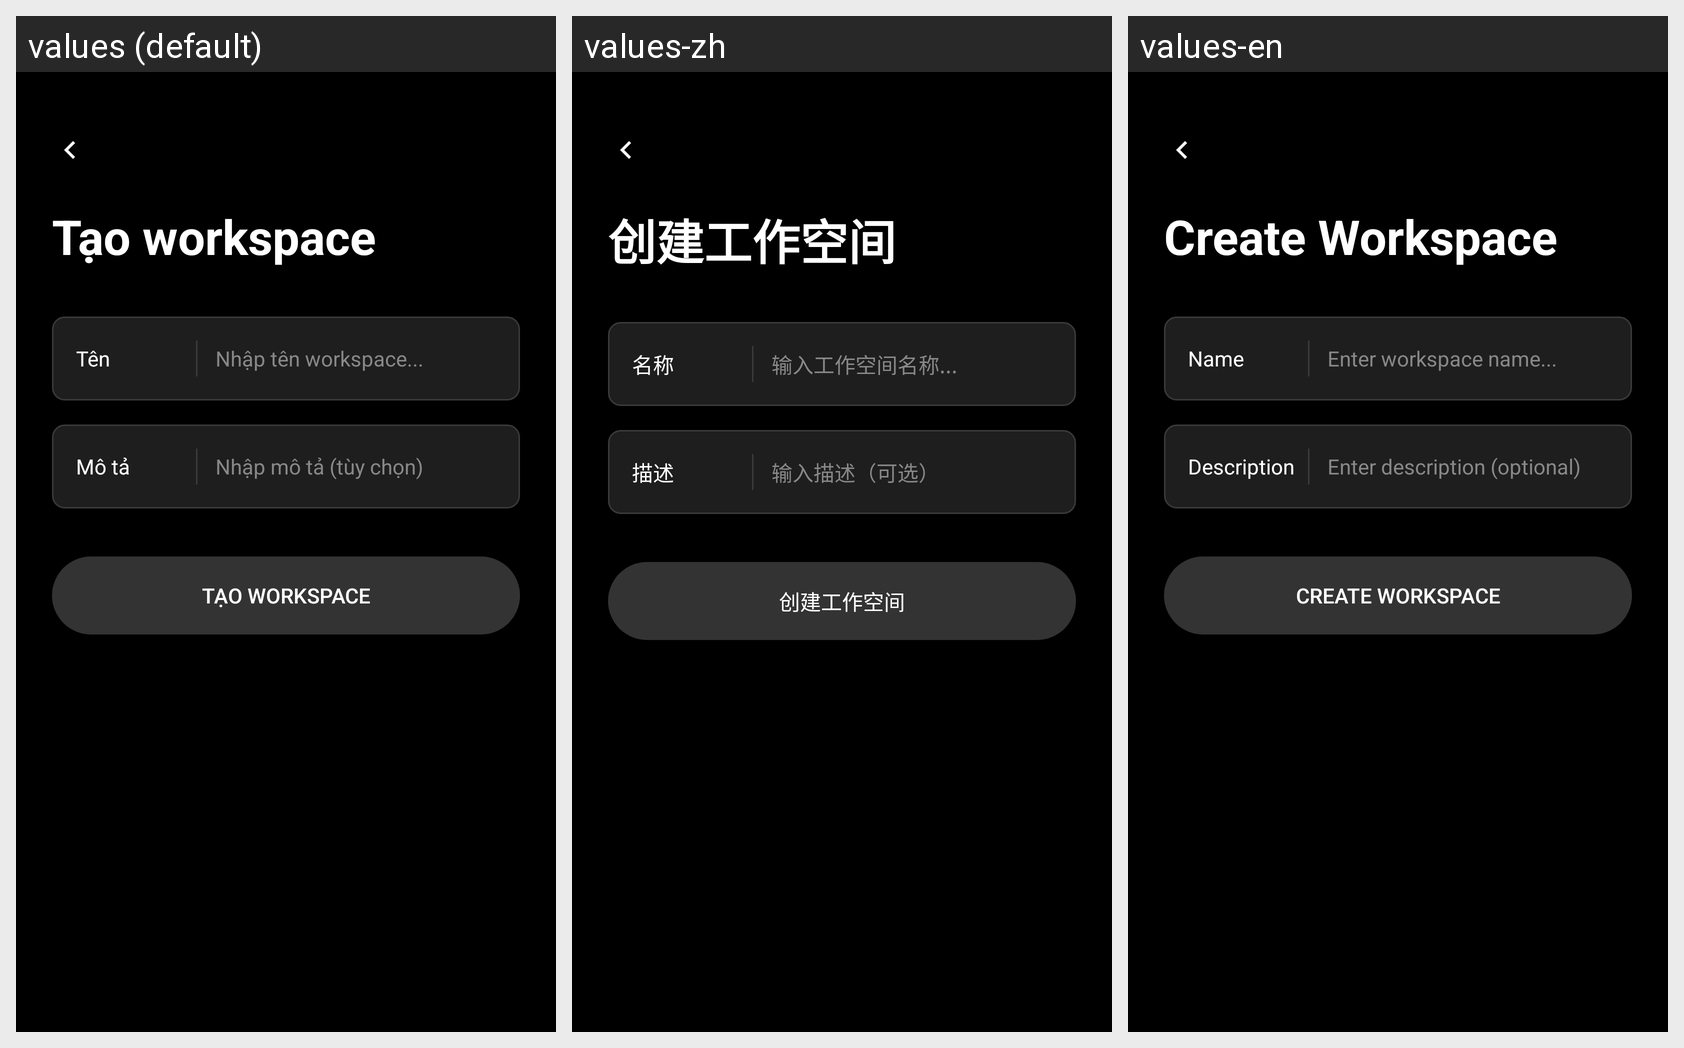

The same Android screen rendered under several of its app's locales, left to right. List the strings drawn on it with the default value and each locale's translation.
Android screen res/layout/fragment_create_workspace.xml rendered under 3 locales, left to right: values (default), values-zh, values-en. Device: Nexus 5 (rendered at 1080×1920; each locale shown at half size, 540×960, under a caption strip naming it); theme Theme.FamilyTaskApp.
Other locales in the repository, not shown: values-fr, values-ko, values-ru.
Strings drawn on this screen, with the default value and each locale's value (text and hints the layout hard-codes, and strings that could not be matched under every locale, appear in the picture but are not listed):

create_workspace
  values: Tạo workspace
  values-zh: 创建工作空间
  values-en: Create Workspace

label_name_simple
  values: Tên
  values-zh: 名称
  values-en: Name

hint_enter_workspace_name
  values: Nhập tên workspace...
  values-zh: 输入工作空间名称...
  values-en: Enter workspace name...

label_description_simple
  values: Mô tả
  values-zh: 描述
  values-en: Description

hint_enter_workspace_description
  values: Nhập mô tả (tùy chọn)
  values-zh: 输入描述（可选）
  values-en: Enter description (optional)
